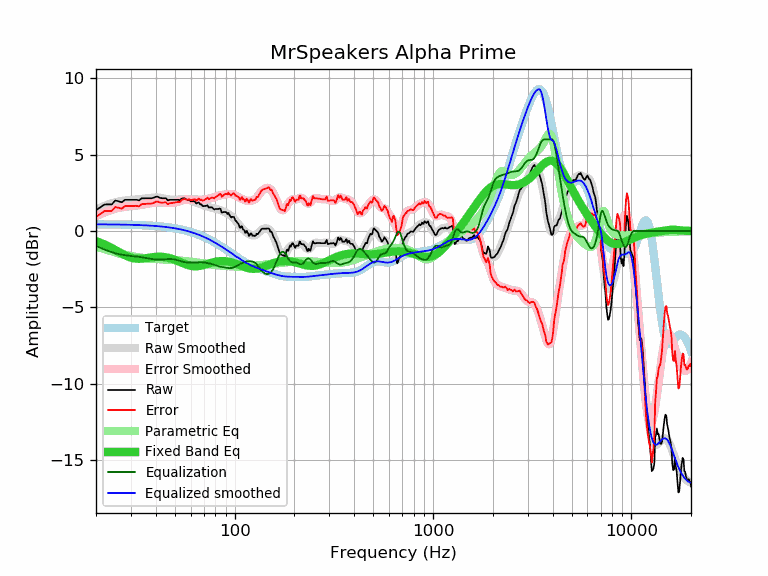

Data behind this chart, as committed beside it:
frequency, raw, error, smoothed, error_smoothed, equalization, parametric_eq, equalized_raw, equalized_smoothed, target
20, 1.36, 0.92, 1.41, 0.97, -0.97, -0.67, 0.39, 0.44, 0.44
21, 1.54, 1.11, 1.53, 1.10, -1.10, -0.76, 0.44, 0.44, 0.44
22, 1.73, 1.30, 1.64, 1.21, -1.21, -0.87, 0.52, 0.43, 0.43
23, 1.74, 1.31, 1.74, 1.30, -1.30, -0.99, 0.44, 0.43, 0.43
24, 1.74, 1.31, 1.82, 1.39, -1.39, -1.11, 0.35, 0.43, 0.43
25, 1.99, 1.57, 1.88, 1.46, -1.46, -1.24, 0.54, 0.43, 0.43
26, 1.94, 1.52, 1.93, 1.51, -1.51, -1.36, 0.43, 0.42, 0.42
27, 1.88, 1.46, 1.97, 1.55, -1.55, -1.48, 0.33, 0.42, 0.42
28, 2.04, 1.63, 2.00, 1.59, -1.59, -1.58, 0.46, 0.41, 0.41
29, 2.04, 1.63, 2.02, 1.61, -1.61, -1.67, 0.43, 0.41, 0.41
30, 2.04, 1.64, 2.04, 1.63, -1.63, -1.74, 0.41, 0.41, 0.41
31, 2.04, 1.64, 2.05, 1.65, -1.65, -1.79, 0.39, 0.40, 0.40
32, 2.04, 1.65, 2.07, 1.67, -1.67, -1.81, 0.37, 0.39, 0.39
33, 2.00, 1.61, 2.08, 1.69, -1.69, -1.82, 0.31, 0.39, 0.39
34, 2.14, 1.76, 2.10, 1.72, -1.72, -1.81, 0.42, 0.38, 0.38
35, 2.14, 1.77, 2.12, 1.75, -1.75, -1.80, 0.40, 0.37, 0.37
36, 2.14, 1.78, 2.14, 1.77, -1.77, -1.77, 0.37, 0.37, 0.37
37, 2.14, 1.79, 2.16, 1.80, -1.80, -1.75, 0.34, 0.36, 0.36
38, 2.14, 1.79, 2.18, 1.83, -1.83, -1.73, 0.31, 0.35, 0.35
39, 2.17, 1.83, 2.19, 1.85, -1.85, -1.71, 0.32, 0.34, 0.34
40, 2.24, 1.92, 2.19, 1.86, -1.86, -1.69, 0.38, 0.33, 0.33
41, 2.24, 1.93, 2.19, 1.87, -1.87, -1.69, 0.37, 0.32, 0.32
42, 2.17, 1.87, 2.17, 1.87, -1.87, -1.69, 0.30, 0.30, 0.30
43, 2.14, 1.85, 2.15, 1.86, -1.86, -1.69, 0.28, 0.29, 0.29
44, 2.14, 1.87, 2.13, 1.85, -1.85, -1.70, 0.29, 0.28, 0.28
45, 2.14, 1.88, 2.10, 1.84, -1.84, -1.72, 0.30, 0.26, 0.26
46, 2.00, 1.76, 2.08, 1.83, -1.83, -1.75, 0.17, 0.25, 0.25
47, 2.04, 1.81, 2.06, 1.83, -1.83, -1.78, 0.21, 0.23, 0.23
48, 2.04, 1.83, 2.04, 1.83, -1.83, -1.81, 0.21, 0.21, 0.21
49, 2.04, 1.85, 2.04, 1.84, -1.84, -1.85, 0.20, 0.19, 0.19
50, 2.04, 1.87, 2.04, 1.87, -1.87, -1.89, 0.18, 0.18, 0.18
51, 2.04, 1.89, 2.05, 1.89, -1.89, -1.94, 0.15, 0.16, 0.16
52, 2.04, 1.91, 2.06, 1.93, -1.93, -1.98, 0.12, 0.14, 0.14
53, 2.01, 1.90, 2.07, 1.96, -1.96, -2.03, 0.05, 0.11, 0.11
54, 2.12, 2.03, 2.08, 1.99, -1.99, -2.07, 0.13, 0.09, 0.09
55, 2.14, 2.07, 2.09, 2.02, -2.02, -2.11, 0.12, 0.07, 0.07
56, 2.14, 2.10, 2.08, 2.04, -2.04, -2.15, 0.10, 0.04, 0.04
57, 2.07, 2.05, 2.07, 2.05, -2.05, -2.19, 0.02, 0.02, 0.02
58, 2.03, 2.04, 2.05, 2.06, -2.06, -2.22, -0.03, -0.01, -0.01
59, 2.04, 2.08, 2.03, 2.06, -2.06, -2.25, -0.02, -0.04, -0.04
60, 1.94, 2.01, 2.00, 2.06, -2.06, -2.27, -0.12, -0.06, -0.06
61, 1.94, 2.03, 1.96, 2.06, -2.06, -2.29, -0.11, -0.09, -0.09
62, 1.94, 2.06, 1.93, 2.05, -2.05, -2.30, -0.11, -0.12, -0.12
63, 1.93, 2.08, 1.90, 2.05, -2.05, -2.31, -0.12, -0.15, -0.15
64, 1.80, 1.99, 1.86, 2.05, -2.05, -2.31, -0.24, -0.18, -0.18
65, 1.84, 2.06, 1.83, 2.04, -2.04, -2.30, -0.20, -0.22, -0.22
66, 1.87, 2.12, 1.79, 2.04, -2.04, -2.29, -0.17, -0.25, -0.25
67, 1.74, 2.03, 1.76, 2.04, -2.04, -2.28, -0.30, -0.28, -0.28
68, 1.74, 2.06, 1.73, 2.04, -2.04, -2.26, -0.30, -0.32, -0.32
69, 1.63, 1.98, 1.70, 2.05, -2.05, -2.24, -0.42, -0.35, -0.35
70, 1.62, 2.01, 1.67, 2.06, -2.06, -2.22, -0.44, -0.39, -0.39
71, 1.64, 2.07, 1.64, 2.07, -2.07, -2.20, -0.43, -0.43, -0.43
72, 1.64, 2.10, 1.62, 2.08, -2.08, -2.18, -0.44, -0.46, -0.46
73, 1.68, 2.18, 1.60, 2.10, -2.10, -2.15, -0.42, -0.50, -0.50
74, 1.54, 2.08, 1.57, 2.11, -2.11, -2.13, -0.57, -0.54, -0.54
75, 1.54, 2.12, 1.55, 2.13, -2.13, -2.11, -0.59, -0.58, -0.58
76, 1.54, 2.16, 1.53, 2.15, -2.15, -2.09, -0.60, -0.62, -0.62
77, 1.54, 2.20, 1.51, 2.16, -2.16, -2.07, -0.62, -0.66, -0.66
78, 1.46, 2.16, 1.49, 2.19, -2.19, -2.05, -0.72, -0.70, -0.70
79, 1.40, 2.14, 1.47, 2.21, -2.21, -2.03, -0.81, -0.74, -0.74
... 553 more rows
